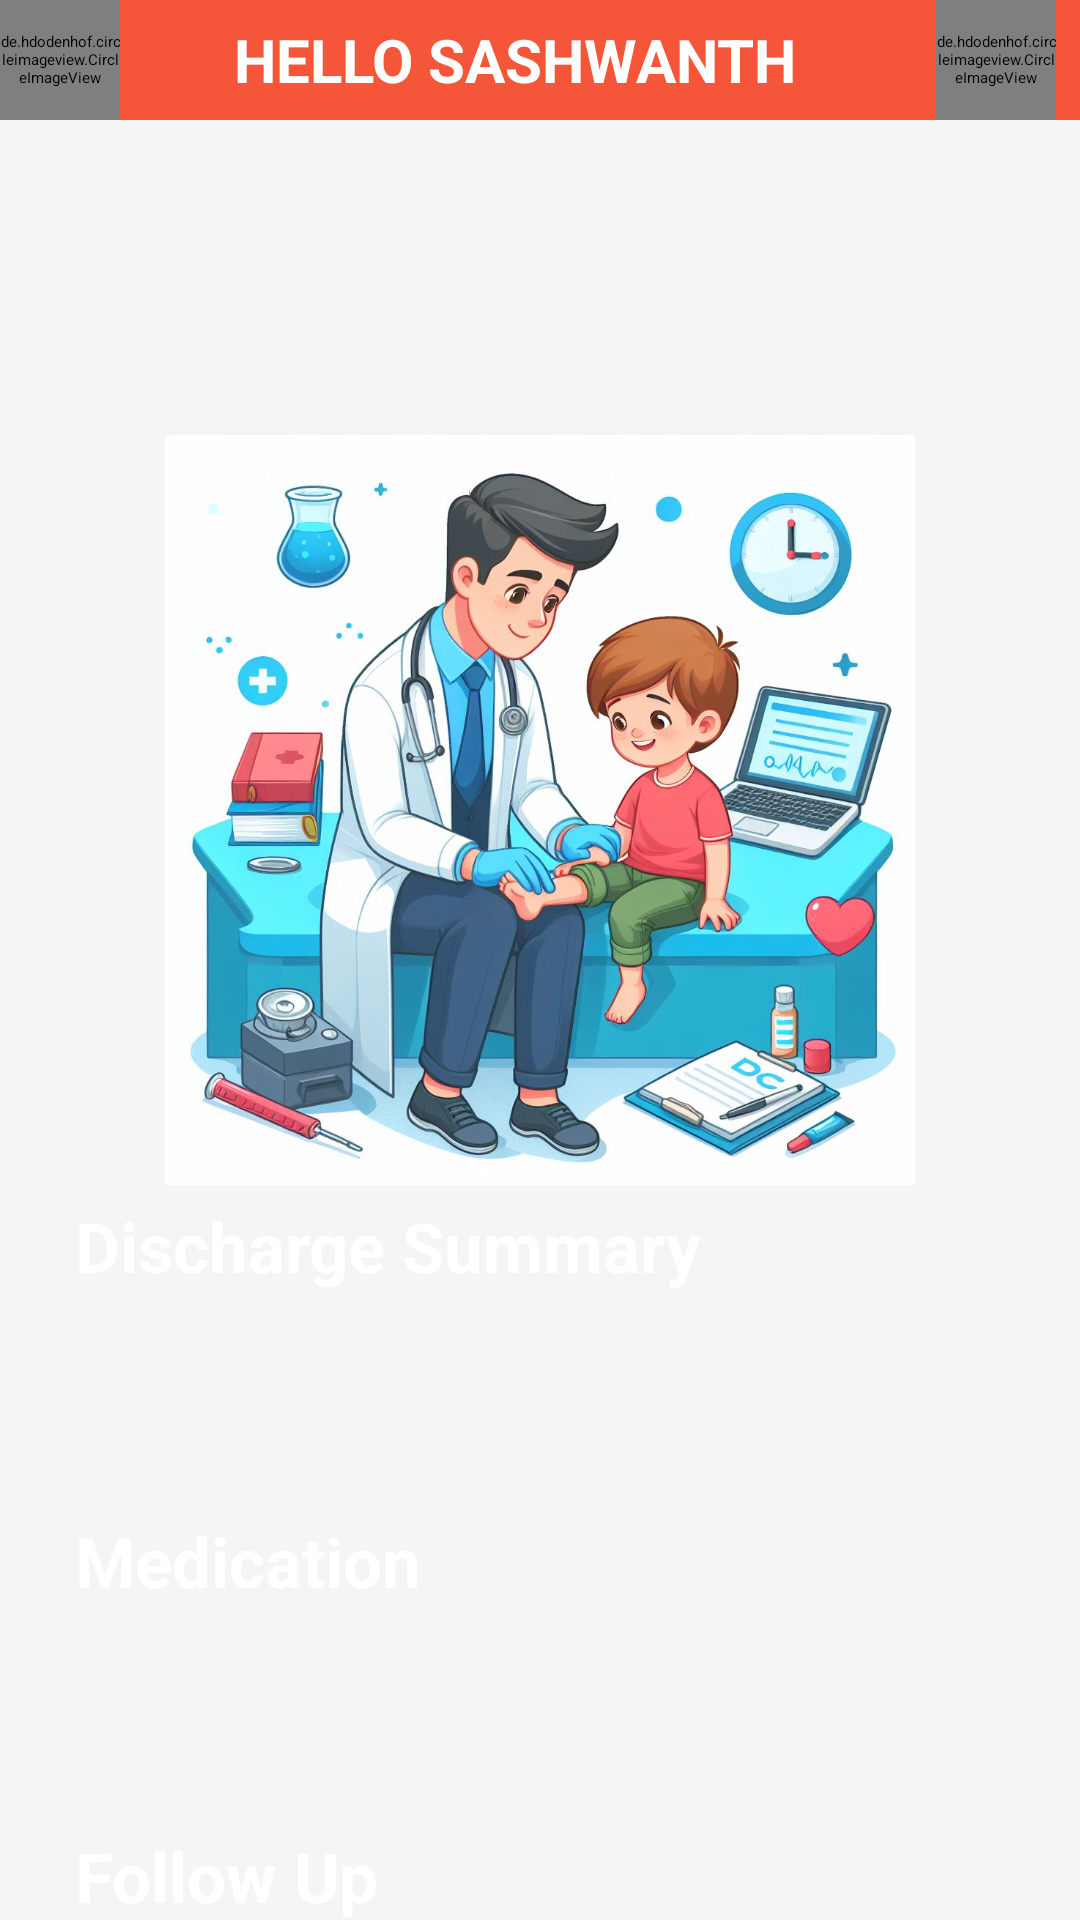

Here is an Android app screen rendered from its layout file. Give the layout XML and the strings, colors and styles it references.
<!-- AndroidManifest.xml: application theme Theme.Androidd -->
<!-- res/layout/activity_patient_home.xml -->
<?xml version="1.0" encoding="utf-8"?>
<LinearLayout xmlns:android="http://schemas.android.com/apk/res/android"
    xmlns:app="http://schemas.android.com/apk/res-auto"
    xmlns:tools="http://schemas.android.com/tools"
    android:layout_width="match_parent"
    android:layout_height="match_parent"
    android:background="#F5F5F5"
    android:orientation="vertical"
    tools:context=".patient_home">

    <androidx.appcompat.widget.Toolbar
        android:id="@+id/toolbar"
        android:layout_width="match_parent"
        android:layout_height="wrap_content"
        android:background="#F5563A">

        <LinearLayout
            android:layout_width="match_parent"
            android:layout_height="match_parent"
            android:orientation="horizontal">

            <de.hdodenhof.circleimageview.CircleImageView
                android:id="@+id/pat_pro"
                android:layout_width="40sp"
                android:layout_height="40sp"
                android:layout_marginRight="8sp"
                android:src="@drawable/user" />

            <TextView
                android:id="@+id/titletext"
                android:layout_width="0dp"
                android:layout_weight="1"
                android:layout_height="wrap_content"
                android:layout_gravity="center"
                android:layout_marginLeft="30sp"

                android:text="HELLO SASHWANTH"
                android:textColor="@color/white"
                android:textSize="20sp"
                android:textStyle="bold" />
            <de.hdodenhof.circleimageview.CircleImageView
                android:id="@+id/destinationLanguageChoose"
                android:layout_width="40sp"
                android:layout_height="40sp"
                android:layout_gravity="center"
                android:layout_marginEnd="8sp"
                android:src="@drawable/img_4" />

        </LinearLayout>


    </androidx.appcompat.widget.Toolbar>

    <HorizontalScrollView
        android:id="@+id/horizontalScrollViewLayout"
        android:layout_width="match_parent"
        android:layout_height="80sp"
        android:layout_margin="10sp">

        <LinearLayout
            android:id="@+id/parentLinearLayout"
            android:layout_width="wrap_content"
            android:layout_height="match_parent"
            android:orientation="horizontal">
            
        </LinearLayout>
    </HorizontalScrollView>

    <ImageView
        android:layout_width="250sp"
        android:layout_height="250sp"
        android:layout_gravity="center"
        android:layout_marginTop="5dp"
        android:src="@drawable/patient_home">


    </ImageView>

    <View
        android:layout_width="match_parent"
        android:layout_height="0sp"
        android:layout_weight="1" />
<ScrollView
    android:layout_width="match_parent"
    android:layout_height="match_parent">
    <LinearLayout
        android:layout_width="match_parent"
        android:layout_height="match_parent"
        android:orientation="vertical">


    <Button
        android:id="@+id/dis"
        android:layout_width="match_parent"
        android:layout_height="100sp"
        android:layout_marginLeft="25sp"
        android:layout_marginTop="5sp"
        android:layout_marginRight="25sp"
        android:backgroundTint="@color/appColor"
        android:text="Discharge Summary"
        android:textColor="@color/white"
        android:textSize="23sp"
        android:textStyle="bold"
        app:cornerRadius="20sp" />

    <Button
        android:id="@+id/med"
        android:layout_width="match_parent"
        android:layout_height="100sp"
        android:layout_marginLeft="25sp"
        android:layout_marginTop="5sp"
        android:layout_marginRight="25sp"
        android:backgroundTint="@color/appColor"
        android:text="Medication"
        android:textColor="@color/white"
        android:textSize="23sp"
        android:textStyle="bold"
        app:cornerRadius="20sp" />

    <Button
        android:id="@+id/follow"
        android:layout_width="match_parent"
        android:layout_height="100sp"
        android:layout_marginLeft="25sp"
        android:layout_marginTop="5sp"
        android:layout_marginRight="25sp"
        android:layout_marginBottom="20sp"
        android:backgroundTint="@color/appColor"
        android:text="Follow Up"
        android:textColor="@color/white"
        android:textSize="23sp"
        android:textStyle="bold"
        app:cornerRadius="20sp" />
    </LinearLayout>
</ScrollView>

</LinearLayout>
<!-- resources referenced by this layout -->
<resources>
  <color name="appColor">#F5563A</color>
  <color name="white">#FFFFFFFF</color>
  <!-- drawable img_4: png bitmap (drawable, 31611 bytes) -->
  <!-- drawable patient_home: jpeg bitmap (drawable, 145700 bytes) -->
  <!-- drawable user: png bitmap (drawable, 1171 bytes) -->
  <style name="Theme.Androidd" parent="Base.Theme.Androidd">
          
          <item name="android:navigationBarColor">@android:color/transparent</item>
          <item name="android:statusBarColor">@android:color/transparent</item>
          <item name="android:windowLightStatusBar">?attr/isLightTheme</item>
      </style>
</resources>
